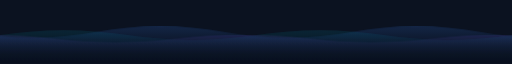
t = 0.00 s
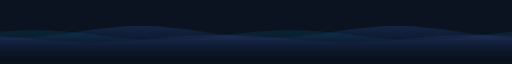
t = 1.67 s
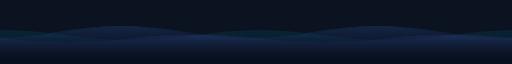
t = 3.33 s
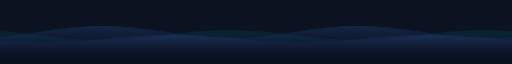
t = 5.00 s
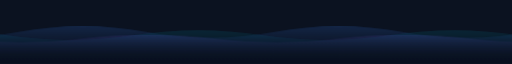
t = 6.67 s
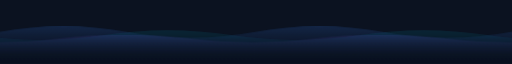
t = 8.33 s

The animated SVG that drew these frames (rendered in a browser with its animation timeline set to each time). Animation: 3 CSS @keyframes rules; frames cover the first 8.33 s, repeats indefinitely.

<svg xmlns="http://www.w3.org/2000/svg" viewBox="0 0 800 100" width="100%" height="100" fill="none">
  <style>
    .wave-path {
      fill-opacity: 0.25;
    }
    
    @keyframes wave-move-1 {
      0% { transform: translateX(0); }
      100% { transform: translateX(-400px); }
    }
    @keyframes wave-move-2 {
      0% { transform: translateX(0); }
      100% { transform: translateX(-400px); }
    }
    @keyframes wave-move-3 {
      0% { transform: translateX(0); }
      100% { transform: translateX(-400px); }
    }

    .w1 {
      animation: wave-move-1 14s infinite linear;
      fill: url(#wave-cyan-grad);
      opacity: 0.6;
    }
    .w2 {
      animation: wave-move-2 18s infinite linear;
      fill: url(#wave-purple-grad);
      opacity: 0.7;
    }
    .w3 {
      animation: wave-move-3 22s infinite linear;
      fill: url(#wave-blue-grad);
      opacity: 0.8;
    }
  </style>

  <defs>
    <!-- Cyan Wave Gradient -->
    <linearGradient id="wave-cyan-grad" x1="0%" y1="0%" x2="0%" y2="100%">
      <stop offset="0%" stop-color="#06b6d4" stop-opacity="0.8" />
      <stop offset="100%" stop-color="#0B1220" stop-opacity="0" />
    </linearGradient>
    
    <!-- Purple Wave Gradient -->
    <linearGradient id="wave-purple-grad" x1="0%" y1="0%" x2="0%" y2="100%">
      <stop offset="0%" stop-color="#8b5cf6" stop-opacity="0.7" />
      <stop offset="100%" stop-color="#0B1220" stop-opacity="0" />
    </linearGradient>

    <!-- Blue Wave Gradient -->
    <linearGradient id="wave-blue-grad" x1="0%" y1="0%" x2="0%" y2="100%">
      <stop offset="0%" stop-color="#3b82f6" stop-opacity="0.9" />
      <stop offset="100%" stop-color="#0B1220" stop-opacity="0" />
    </linearGradient>
  </defs>

  <!-- Dark container background to match README -->
  <rect width="800" height="100" fill="#0B1220" />

  <!-- Wave 1 (Back, Cyan) -->
  <!-- Two cycles of 400px repeating: total 1600px path to slide seamlessly -->
  <g>
    <path class="wave-path w1" d="M 0,55 Q 100,40 200,55 T 400,55 T 600,55 T 800,55 T 1000,55 T 1200,55 T 1400,55 T 1600,55 L 1600,100 L 0,100 Z" />
  </g>

  <!-- Wave 2 (Middle, Purple) with small phase offset -->
  <g transform="translate(-120, 0)">
    <path class="wave-path w2" d="M 0,60 Q 100,48 200,60 T 400,60 T 600,60 T 800,60 T 1000,60 T 1200,60 T 1400,60 T 1600,60 L 1600,100 L 0,100 Z" />
  </g>

  <!-- Wave 3 (Front, Blue) with larger phase offset and higher height -->
  <g transform="translate(-250, 0)">
    <path class="wave-path w3" d="M 0,50 Q 100,32 200,50 T 400,50 T 600,50 T 800,50 T 1000,50 T 1200,50 T 1400,50 T 1600,50 L 1600,100 L 0,100 Z" />
  </g>
</svg>
